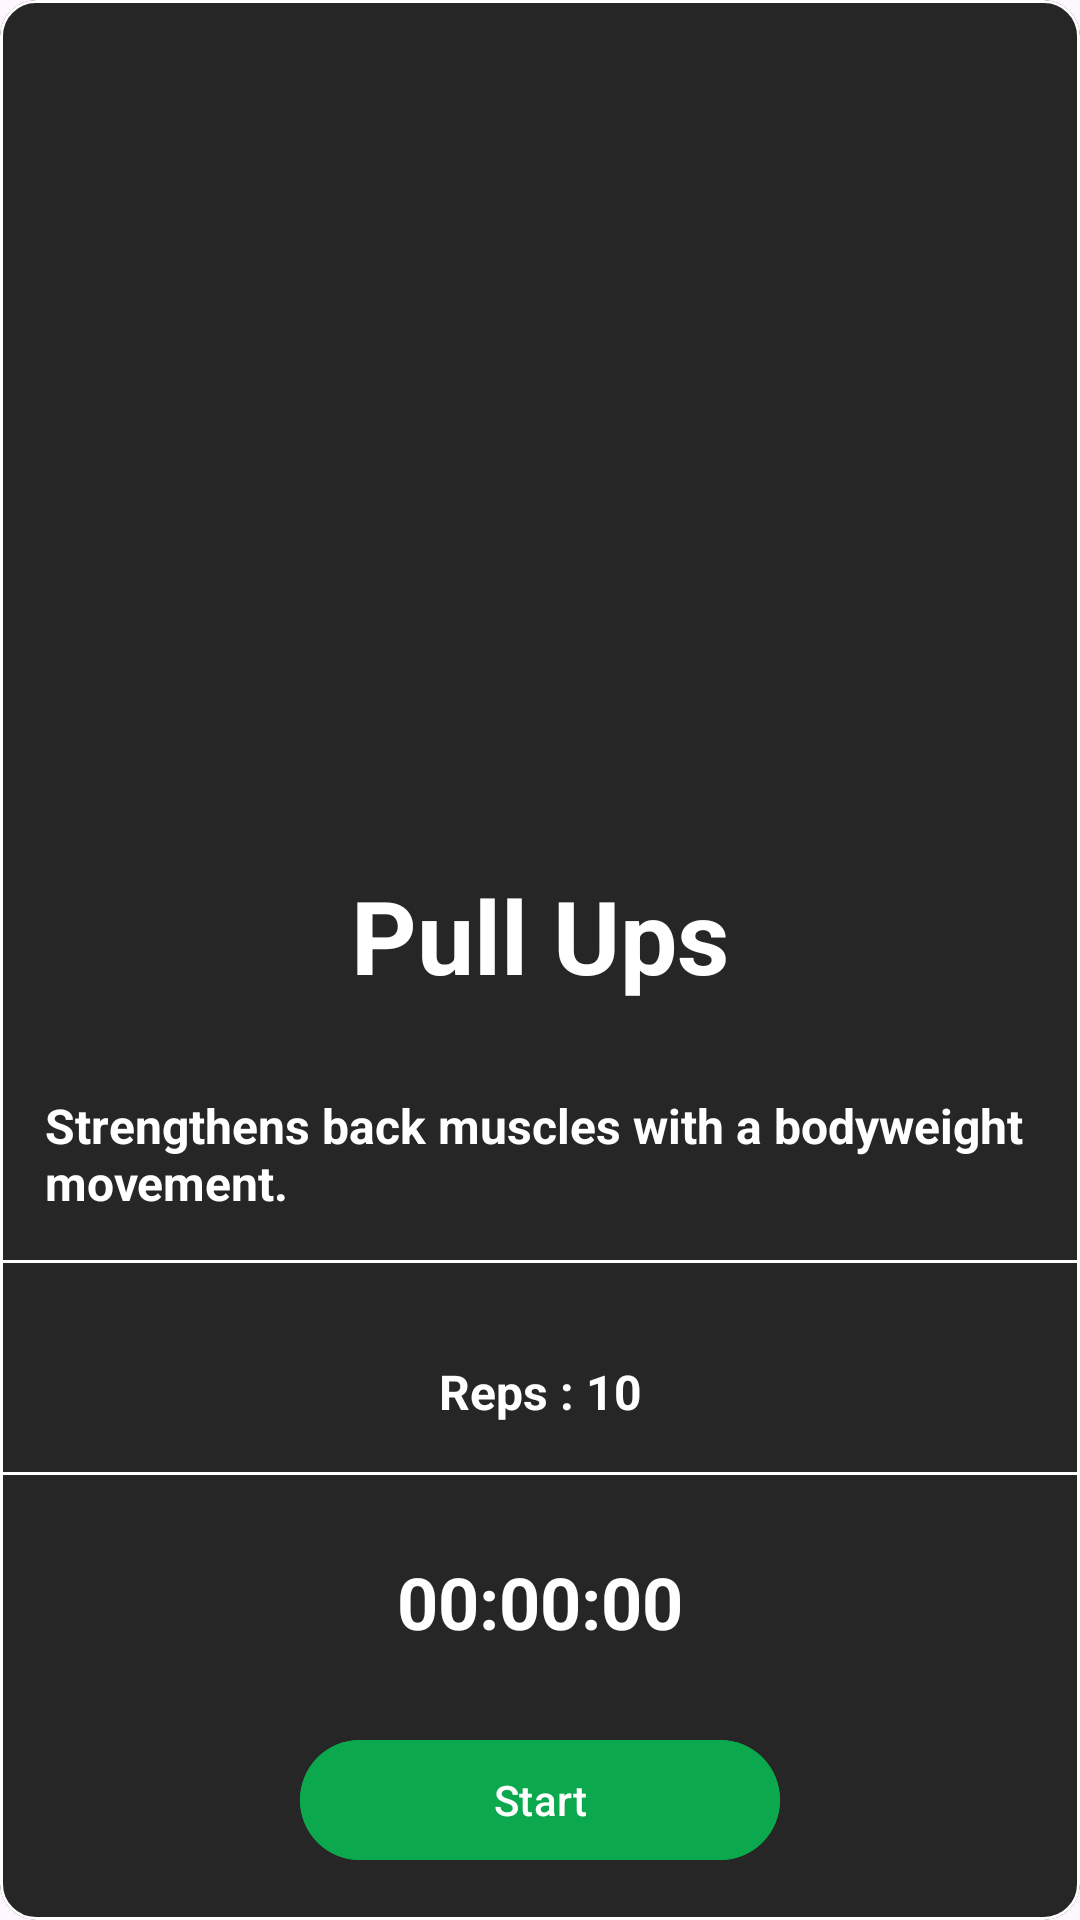

Android layout source for this screen:
<!-- AndroidManifest.xml: application theme Theme.FitPlan -->
<!-- res/layout/my_exercise_card_layout.xml -->
<?xml version="1.0" encoding="utf-8"?>
<ScrollView xmlns:android="http://schemas.android.com/apk/res/android"
    xmlns:app="http://schemas.android.com/apk/res-auto"
    xmlns:tools="http://schemas.android.com/tools"
    android:layout_width="match_parent"
    android:layout_height="match_parent"
    android:orientation="vertical"
    android:fillViewport="true"
    tools:context=".UI.fragments.MyExerciseCardFragment">

    <com.google.android.material.card.MaterialCardView
        style="@style/Widget.Material3.CardView.Outlined"
        android:layout_width="match_parent"
        android:layout_height="wrap_content"
        app:cardBackgroundColor="@color/gray_black"
        app:cardPreventCornerOverlap="false"
        app:strokeColor="@color/white">

        <LinearLayout
            android:layout_width="match_parent"
            android:layout_height="match_parent"
            android:orientation="vertical">

            <ImageView
                android:id="@+id/exercise_image"
                android:layout_width="match_parent"
                android:layout_height="0dp"
                android:layout_weight="0.5"
                android:scaleType="fitXY"
                android:src="@drawable/pull_up" />

            <TextView
                android:id="@+id/title_tv"
                android:layout_width="wrap_content"
                android:layout_height="wrap_content"
                android:layout_gravity="center"
                android:padding="15dp"
                android:text="Pull Ups"
                android:textColor="@color/white"
                android:textSize="34sp"
                android:textStyle="bold" />


            <TextView
                android:id="@+id/description_tv"
                android:layout_width="wrap_content"
                android:layout_height="wrap_content"
                android:padding="15dp"
                android:text="Strengthens back muscles with a bodyweight movement."
                android:textColor="@color/white"
                android:textSize="16sp"
                android:textStyle="bold" />

            <View
                android:id="@+id/divider2"
                android:layout_width="match_parent"
                android:layout_height="1dp"
                android:layout_marginBottom="16dp"
                android:background="@color/white" />

            <TextView
                android:id="@+id/reps_tv"
                android:layout_width="match_parent"
                android:layout_height="wrap_content"
                android:gravity="center"
                android:padding="16dp"
                android:text="Reps : 10"
                android:textColor="@color/white"
                android:textSize="16sp"
                android:textStyle="bold" />


            <View
                android:layout_width="match_parent"
                android:layout_height="1dp"
                android:layout_marginBottom="16dp"
                android:background="@color/white" />

            <TextView
                android:id="@+id/timer_tv"
                android:layout_width="match_parent"
                android:layout_height="wrap_content"
                android:gravity="center"
                android:padding="10dp"
                android:text="00:00:00"
                android:textColor="@color/white"
                android:textSize="24sp"
                android:textStyle="bold" />

            <LinearLayout
                android:layout_width="match_parent"
                android:layout_height="wrap_content"
                android:gravity="center"
                android:orientation="horizontal">

                <com.google.android.material.button.MaterialButton
                    android:id="@+id/start_timer_btn"
                    android:layout_width="0dp"
                    android:layout_height="wrap_content"
                    android:layout_marginLeft="100dp"
                    android:layout_marginTop="16dp"
                    android:layout_marginRight="100dp"
                    android:layout_marginBottom="16dp"
                    android:layout_weight="0.5"
                    android:backgroundTint="@color/green"
                    android:text="@string/start"
                    app:icon="@drawable/play_svgrepo_com"
                    app:iconGravity="end" />


            </LinearLayout>


        </LinearLayout>


    </com.google.android.material.card.MaterialCardView>


</ScrollView>
<!-- resources referenced by this layout -->
<resources>
  <color name="gray_black">#262626</color>
  <color name="green">#0CA84D</color>
  <color name="white">#FFFFFFFF</color>
  <string name="start">Start</string>
  <style name="Theme.FitPlan" parent="Base.Theme.FitPlan">
          <item name="bottomNavigationStyle">@style/bottomBar.style</item>
          
      </style>
  <style name="Base.Theme.FitPlan" parent="Theme.Material3.DayNight.NoActionBar">
          
          
      </style>
  <style name="bottomBar.style" parent="Widget.Material3.BottomNavigationView">
          <item name="background">@color/black</item>
          <item name="backgroundTint">@color/black</item>
          <item name="itemIconTint">@color/green</item>
          <item name="itemTextColor">@color/green</item>
          <item name="itemActiveIndicatorStyle">@style/ActiveIndicator</item>
      </style>
  <color name="black">#FF000000</color>
  <style name="ActiveIndicator" parent="Widget.Material3.BottomNavigationView.ActiveIndicator">
          <item name="android:color">@color/gray</item>
  
      </style>
  <color name="gray">#656565</color>
</resources>
